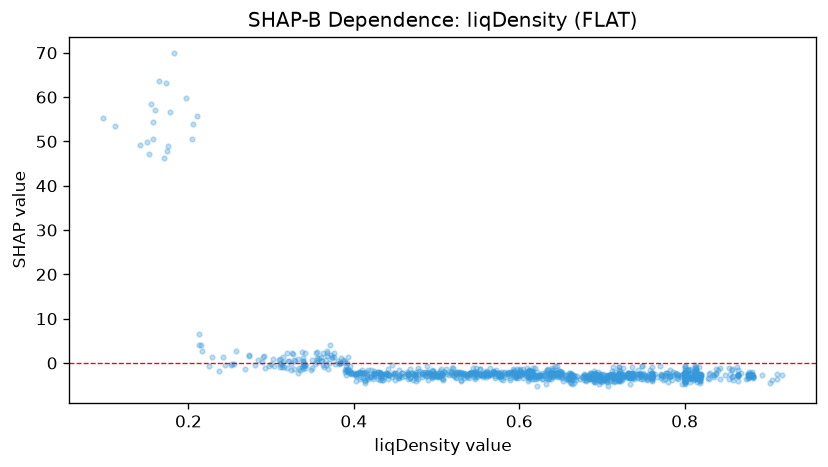

The file beside this chart, header and first rows:
feature_value, shap_value
0.72, -3.109
0.587, -2.159
0.612, -1.908
0.474, -2.67
0.736, -2.598
0.804, -1.635
0.465, -3.544
0.727, -2.978
0.8, -3.381
0.72, -3.234
0.358, 1.026
0.424, -2.982
0.382, -0.104
0.552, -2.502
0.482, -2.505
0.8, -3.871
0.681, -2.861
0.494, -3.05
0.6, -2.194
0.524, -2.186
0.734, -2.813
0.413, -2.232
0.642, -2.407
0.392, -1.71
0.556, -3.103
0.302, 0.798
0.419, -3.142
0.737, -3.225
0.716, -2.131
0.523, -2.495
0.313, -1.003
0.72, -2.35
0.611, -4.134
0.595, -3.137
0.492, -2.51
0.72, -2.725
0.736, -2.795
0.34, -0.6173
0.623, -3.386
0.529, -2.414
0.49, -2.096
0.355, 1.048
0.5, -2.65
0.8, -2.1
0.804, -1.524
0.814, -0.8166
0.736, -0.8626
0.605, -3.322
0.097, 55.19
0.596, -2.416
0.595, -2.982
0.8, -1.535
0.609, -1.134
0.612, -2.09
0.397, -2.192
0.76, -3.189
0.324, -1.489
0.678, -2.368
0.471, -3.83
0.439, -2.753
... 1,072 more rows
